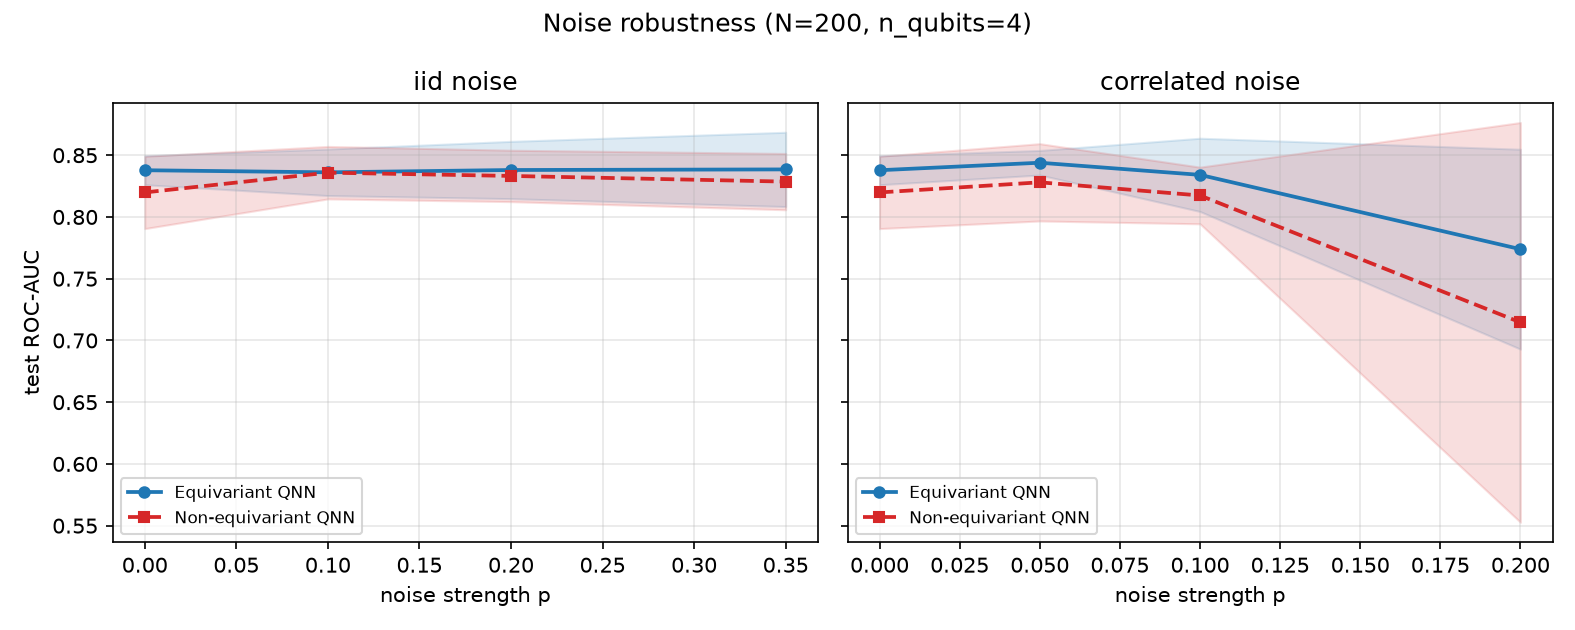

The table this chart was drawn from, first rows:
regime, model, p, auc_mean, auc_std
iid, equivariant, 0.0, 0.8378, 0.01175
iid, equivariant, 0.1, 0.8361, 0.01883
iid, equivariant, 0.2, 0.838, 0.0232
iid, equivariant, 0.35, 0.8385, 0.03007
iid, non_equivariant, 0.0, 0.8199, 0.02929
iid, non_equivariant, 0.1, 0.8359, 0.02125
iid, non_equivariant, 0.2, 0.8332, 0.02081
iid, non_equivariant, 0.35, 0.8286, 0.02279
correlated, equivariant, 0.0, 0.8378, 0.01175
correlated, equivariant, 0.05, 0.8439, 0.009949
correlated, equivariant, 0.1, 0.8341, 0.02966
correlated, equivariant, 0.2, 0.7739, 0.08095
correlated, non_equivariant, 0.0, 0.8199, 0.02929
correlated, non_equivariant, 0.05, 0.8281, 0.03129
correlated, non_equivariant, 0.1, 0.8174, 0.02294
correlated, non_equivariant, 0.2, 0.7146, 0.1619
